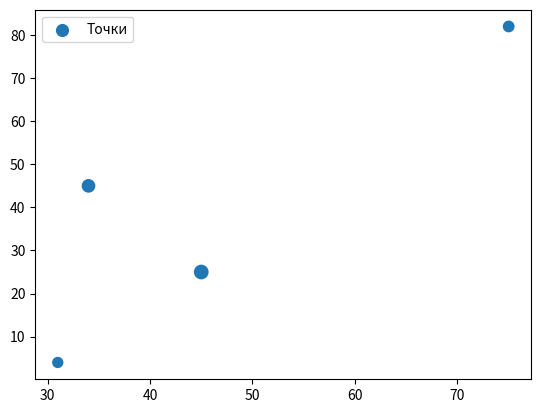

Here is the Python script that generated this plot:
"""
4. Как увеличить размер точек разброса в Matplotlib?
"""
from dataclasses import dataclass, field
from random import randint, choice
import matplotlib.pyplot as plt


@dataclass
class Dot:
    x: int = field(default_factory=lambda: randint(1, 100))
    y: int = field(default_factory=lambda: randint(1, 100))
    size: int = field(default_factory=lambda: randint(40, 100))


def draw_scatter_and_change_size_of_dot(*args: Dot) -> None:
    x_values = [dot.x for dot in args]
    y_values = [dot.y for dot in args]
    sizes = [dot.size for dot in args]

    plt.scatter(x_values, y_values, s=sizes, label=f'Точки')
    plt.legend()
    plt.show()


def main() -> None:
    draw_scatter_and_change_size_of_dot(
        Dot(),
        Dot(),
        Dot(),
        Dot()
    )


if __name__ == '__main__':
    main()